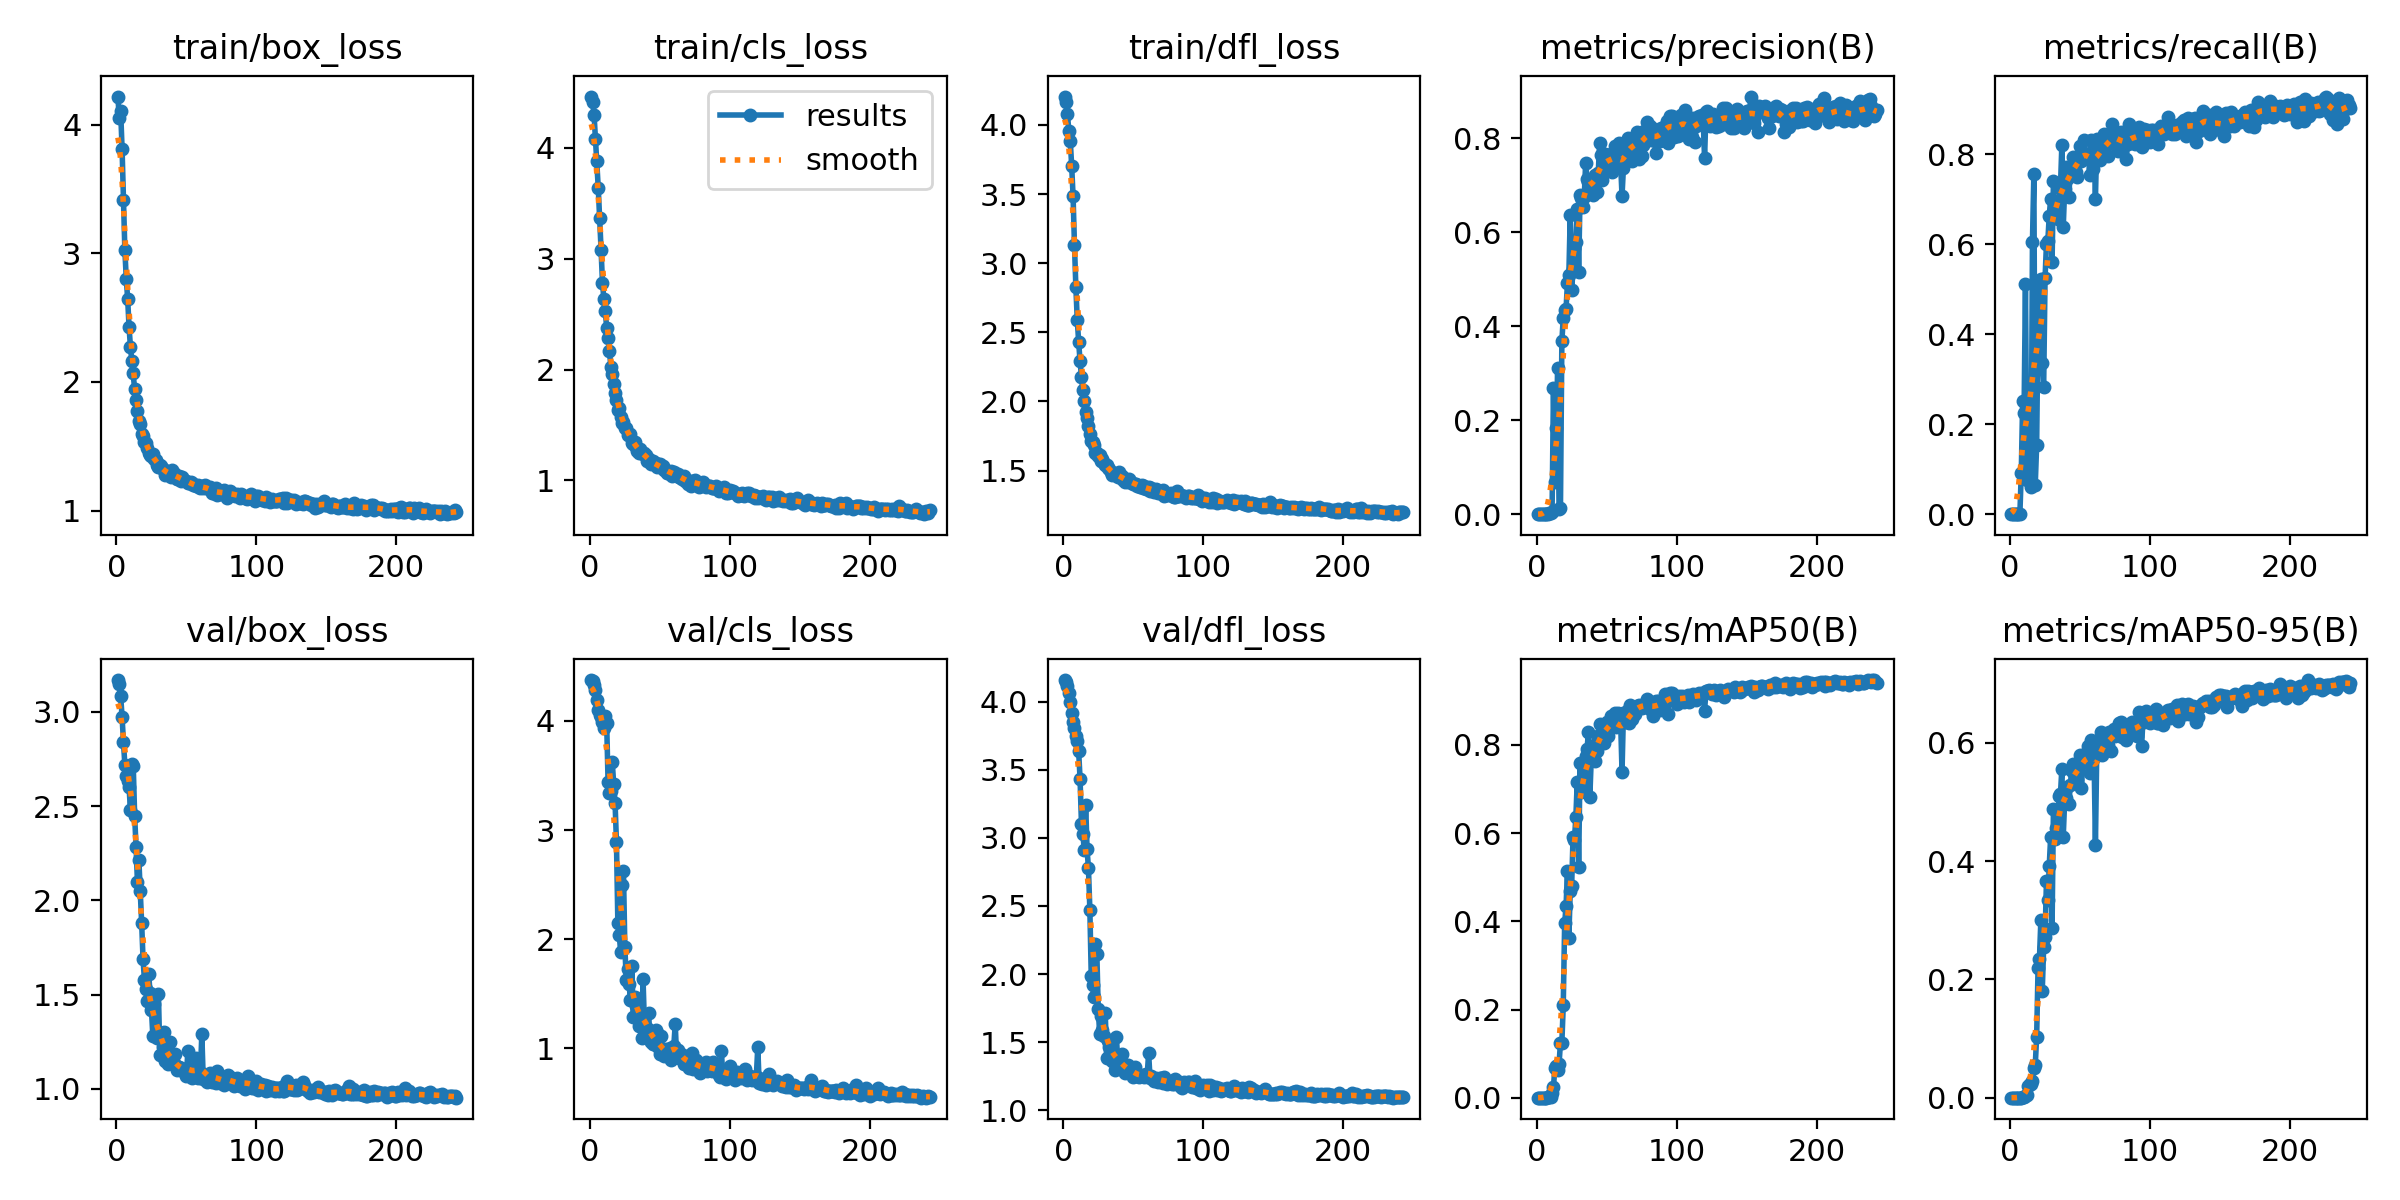

The data file committed next to this chart (first rows):
epoch, train/box_loss, train/cls_loss, train/dfl_loss, metrics/precision(B), metrics/recall(B), metrics/mAP50(B), metrics/mAP50-95(B), val/box_loss, val/cls_loss, val/dfl_loss, lr/pg0, lr/pg1, lr/pg2
1, 4.219, 4.463, 4.206, 0, 0, 0, 0, 3.168, 4.375, 4.158, 5.712e-05, 5.712e-05, 5.712e-05
2, 4.055, 4.409, 4.166, 0, 0, 0, 0, 3.146, 4.366, 4.147, 0.000121, 0.000121, 0.000121
3, 4.103, 4.298, 4.076, 0, 0, 0, 0, 3.082, 4.334, 4.117, 0.0001844, 0.0001844, 0.0001844
4, 3.814, 4.082, 3.955, 0, 0, 0, 0, 2.973, 4.28, 4.063, 0.0002474, 0.0002474, 0.0002474
5, 3.417, 3.88, 3.886, 0, 0, 0, 0, 2.838, 4.195, 3.994, 0.00031, 0.00031, 0.00031
6, 3.023, 3.636, 3.705, 0, 0, 0, 0, 2.718, 4.097, 3.913, 0.0003722, 0.0003722, 0.0003722
7, 2.803, 3.367, 3.486, 0, 0, 0, 0, 2.657, 4.055, 3.85, 0.0004339, 0.0004339, 0.0004339
8, 2.645, 3.082, 3.133, 0.00078, 0.0915, 0.00052, 0.0001, 2.634, 4.033, 3.803, 0.0004952, 0.0004952, 0.0004952
9, 2.427, 2.785, 2.826, 0.00176, 0.2519, 0.00145, 0.00035, 2.6, 3.987, 3.748, 0.0005561, 0.0005561, 0.0005561
10, 2.269, 2.635, 2.59, 0.00218, 0.2248, 0.00162, 0.00043, 2.478, 3.94, 3.71, 0.0006166, 0.0006166, 0.0006166
11, 2.164, 2.527, 2.43, 0.00393, 0.513, 0.0114, 0.00201, 2.721, 4.047, 3.634, 0.0006766, 0.0006766, 0.0006766
12, 2.066, 2.378, 2.29, 0.2691, 0.07544, 0.02493, 0.00426, 2.71, 3.982, 3.433, 0.0006881, 0.0006881, 0.0006881
13, 1.946, 2.288, 2.179, 0.06832, 0.09757, 0.06691, 0.02009, 2.446, 3.443, 3.1, 0.0006857, 0.0006857, 0.0006857
14, 1.863, 2.164, 2.085, 0.1823, 0.08803, 0.07161, 0.02365, 2.282, 3.338, 3.026, 0.0006834, 0.0006834, 0.0006834
15, 1.771, 2.026, 2.003, 0.3106, 0.06078, 0.0624, 0.02303, 2.095, 3.355, 2.912, 0.000681, 0.000681, 0.000681
16, 1.696, 1.963, 1.922, 0.01125, 0.6064, 0.07658, 0.02827, 2.214, 3.625, 3.244, 0.0006787, 0.0006787, 0.0006787
17, 1.671, 1.874, 1.879, 0.01397, 0.7571, 0.1248, 0.04999, 2.048, 3.424, 2.916, 0.0006763, 0.0006763, 0.0006763
18, 1.599, 1.788, 1.825, 0.3675, 0.06584, 0.1247, 0.05484, 1.879, 3.249, 2.775, 0.0006739, 0.0006739, 0.0006739
19, 1.582, 1.721, 1.767, 0.4178, 0.1547, 0.2098, 0.1034, 1.686, 2.891, 2.473, 0.0006716, 0.0006716, 0.0006716
20, 1.531, 1.638, 1.718, 0.4335, 0.4347, 0.3953, 0.2191, 1.577, 2.146, 1.984, 0.0006692, 0.0006692, 0.0006692
21, 1.522, 1.651, 1.705, 0.4368, 0.5067, 0.4342, 0.2353, 1.529, 2.041, 1.92, 0.0006669, 0.0006669, 0.0006669
22, 1.483, 1.572, 1.682, 0.4919, 0.5226, 0.5142, 0.2999, 1.467, 1.879, 1.829, 0.0006645, 0.0006645, 0.0006645
23, 1.448, 1.521, 1.63, 0.509, 0.3357, 0.363, 0.1801, 1.611, 2.494, 2.224, 0.0006622, 0.0006622, 0.0006622
24, 1.433, 1.525, 1.625, 0.6368, 0.2839, 0.4697, 0.255, 1.509, 2.621, 2.144, 0.0006598, 0.0006598, 0.0006598
25, 1.424, 1.477, 1.606, 0.4764, 0.5247, 0.4804, 0.2713, 1.42, 1.927, 1.744, 0.0006574, 0.0006574, 0.0006574
26, 1.44, 1.477, 1.615, 0.5212, 0.6007, 0.5915, 0.3666, 1.278, 1.629, 1.563, 0.0006551, 0.0006551, 0.0006551
27, 1.4, 1.406, 1.571, 0.5666, 0.6079, 0.5846, 0.3339, 1.45, 1.728, 1.695, 0.0006527, 0.0006527, 0.0006527
28, 1.396, 1.41, 1.584, 0.5788, 0.6642, 0.6364, 0.3923, 1.293, 1.589, 1.587, 0.0006504, 0.0006504, 0.0006504
29, 1.354, 1.417, 1.552, 0.6485, 0.7007, 0.7167, 0.4407, 1.27, 1.44, 1.542, 0.000648, 0.000648, 0.000648
30, 1.341, 1.342, 1.539, 0.5157, 0.5603, 0.5241, 0.2875, 1.501, 1.756, 1.711, 0.0006457, 0.0006457, 0.0006457
31, 1.351, 1.333, 1.539, 0.6789, 0.7403, 0.7602, 0.4887, 1.18, 1.283, 1.387, 0.0006433, 0.0006433, 0.0006433
32, 1.348, 1.343, 1.518, 0.673, 0.6697, 0.6935, 0.4381, 1.277, 1.474, 1.506, 0.000641, 0.000641, 0.000641
33, 1.321, 1.305, 1.514, 0.6536, 0.6855, 0.714, 0.4558, 1.22, 1.386, 1.466, 0.0006386, 0.0006386, 0.0006386
34, 1.312, 1.269, 1.488, 0.6741, 0.6569, 0.7191, 0.4421, 1.304, 1.411, 1.509, 0.0006362, 0.0006362, 0.0006362
35, 1.278, 1.252, 1.468, 0.7472, 0.6952, 0.7756, 0.51, 1.145, 1.207, 1.361, 0.0006339, 0.0006339, 0.0006339
36, 1.311, 1.285, 1.48, 0.713, 0.7265, 0.7909, 0.5129, 1.156, 1.212, 1.376, 0.0006315, 0.0006315, 0.0006315
37, 1.288, 1.25, 1.468, 0.7076, 0.8201, 0.8294, 0.5563, 1.131, 1.093, 1.294, 0.0006292, 0.0006292, 0.0006292
38, 1.277, 1.236, 1.468, 0.6966, 0.6379, 0.6823, 0.4414, 1.246, 1.63, 1.539, 0.0006268, 0.0006268, 0.0006268
39, 1.262, 1.243, 1.455, 0.6979, 0.7237, 0.7687, 0.5015, 1.157, 1.215, 1.342, 0.0006245, 0.0006245, 0.0006245
40, 1.315, 1.231, 1.492, 0.6783, 0.7715, 0.7698, 0.5063, 1.146, 1.189, 1.339, 0.0006221, 0.0006221, 0.0006221
41, 1.291, 1.178, 1.459, 0.7024, 0.7463, 0.7991, 0.525, 1.134, 1.185, 1.342, 0.0006197, 0.0006197, 0.0006197
42, 1.273, 1.189, 1.458, 0.721, 0.7049, 0.7647, 0.4966, 1.184, 1.318, 1.412, 0.0006174, 0.0006174, 0.0006174
43, 1.248, 1.174, 1.436, 0.6853, 0.7669, 0.7864, 0.5284, 1.099, 1.071, 1.293, 0.000615, 0.000615, 0.000615
44, 1.249, 1.149, 1.419, 0.7249, 0.7743, 0.8214, 0.5517, 1.105, 1.059, 1.277, 0.0006127, 0.0006127, 0.0006127
45, 1.267, 1.173, 1.428, 0.7892, 0.7952, 0.8477, 0.5638, 1.118, 1.04, 1.307, 0.0006103, 0.0006103, 0.0006103
46, 1.234, 1.15, 1.416, 0.7634, 0.7657, 0.8281, 0.5485, 1.113, 1.042, 1.333, 0.000608, 0.000608, 0.000608
47, 1.258, 1.154, 1.44, 0.711, 0.7603, 0.8124, 0.5463, 1.107, 1.162, 1.283, 0.0006056, 0.0006056, 0.0006056
48, 1.236, 1.122, 1.427, 0.7299, 0.7496, 0.8045, 0.5372, 1.091, 1.142, 1.312, 0.0006033, 0.0006033, 0.0006033
49, 1.232, 1.131, 1.41, 0.7666, 0.788, 0.8464, 0.5636, 1.106, 1.011, 1.295, 0.0006009, 0.0006009, 0.0006009
50, 1.234, 1.145, 1.403, 0.7507, 0.8197, 0.8522, 0.58, 1.068, 0.9504, 1.248, 0.0005985, 0.0005985, 0.0005985
51, 1.217, 1.13, 1.405, 0.7475, 0.7847, 0.8212, 0.5243, 1.2, 1.108, 1.317, 0.0005962, 0.0005962, 0.0005962
52, 1.211, 1.133, 1.402, 0.765, 0.7961, 0.8456, 0.5682, 1.079, 0.9697, 1.26, 0.0005938, 0.0005938, 0.0005938
53, 1.224, 1.098, 1.389, 0.7669, 0.8314, 0.865, 0.5787, 1.106, 0.9319, 1.248, 0.0005915, 0.0005915, 0.0005915
54, 1.214, 1.094, 1.391, 0.7273, 0.8017, 0.8438, 0.579, 1.057, 0.9894, 1.247, 0.0005891, 0.0005891, 0.0005891
55, 1.199, 1.067, 1.382, 0.7504, 0.7965, 0.8471, 0.5852, 1.076, 0.9338, 1.254, 0.0005868, 0.0005868, 0.0005868
56, 1.196, 1.066, 1.395, 0.7833, 0.798, 0.872, 0.5946, 1.08, 0.9407, 1.25, 0.0005844, 0.0005844, 0.0005844
57, 1.188, 1.079, 1.373, 0.7509, 0.7537, 0.8397, 0.5487, 1.164, 1.005, 1.256, 0.000582, 0.000582, 0.000582
58, 1.198, 1.083, 1.391, 0.7697, 0.8314, 0.8729, 0.6046, 1.057, 0.8904, 1.243, 0.0005797, 0.0005797, 0.0005797
59, 1.18, 1.043, 1.364, 0.7898, 0.7671, 0.8522, 0.5724, 1.076, 0.9679, 1.264, 0.0005773, 0.0005773, 0.0005773
60, 1.174, 1.079, 1.368, 0.7453, 0.825, 0.8547, 0.5815, 1.089, 1.02, 1.26, 0.000575, 0.000575, 0.000575
... 183 more rows
